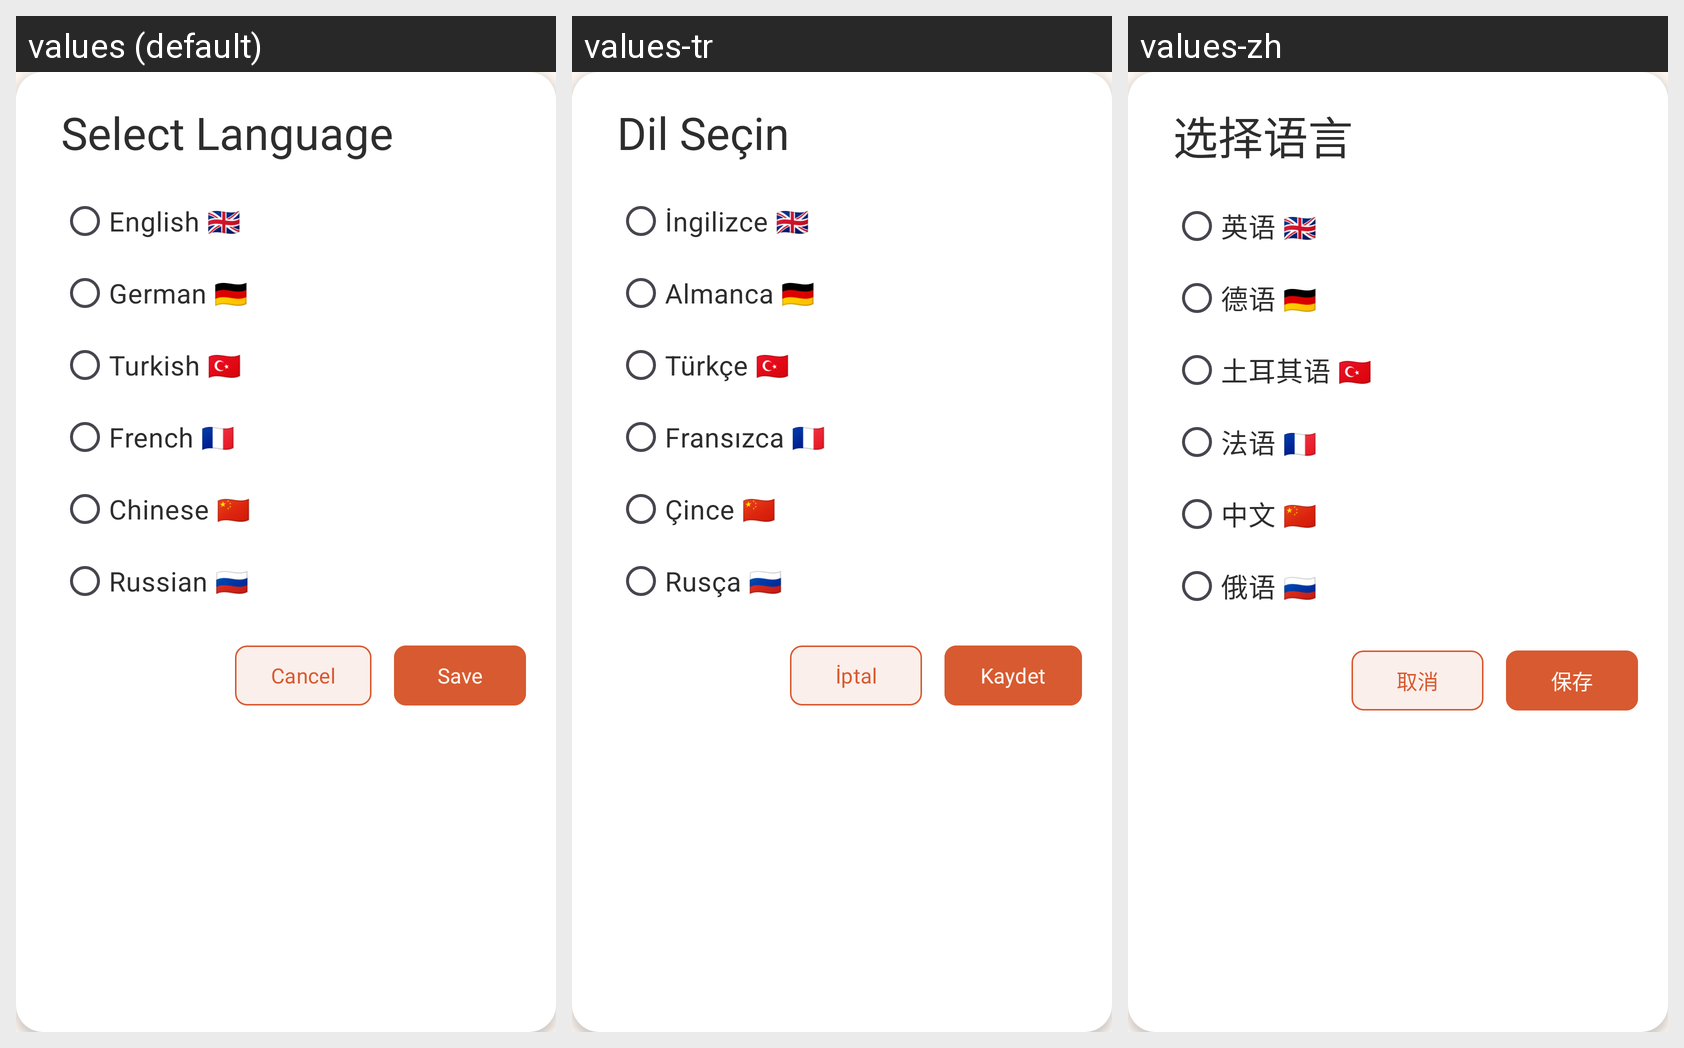

The Android screen above is rendered under several locales of the same app. Produce the string resources it draws, with the default and per-locale values.
Android screen res/layout/language_alert_dialog.xml rendered under 3 locales, left to right: values (default), values-tr, values-zh. Device: Nexus 5 (rendered at 1080×1920; each locale shown at half size, 540×960, under a caption strip naming it); theme Theme.CookBook.
Other locales in the repository, not shown: values-de, values-fr, values-ru.
Strings drawn on this screen, with the default value and each locale's value (text and hints the layout hard-codes, and strings that could not be matched under every locale, appear in the picture but are not listed):

select_language
  values: Select Language
  values-tr: Dil Seçin
  values-zh: 选择语言

english
  values: English 🇬🇧
  values-tr: İngilizce 🇬🇧
  values-zh: 英语 🇬🇧

german
  values: German 🇩🇪
  values-tr: Almanca 🇩🇪
  values-zh: 德语 🇩🇪

turkish_lang
  values: Turkish 🇹🇷
  values-tr: Türkçe 🇹🇷
  values-zh: 土耳其语 🇹🇷

french
  values: French 🇫🇷
  values-tr: Fransızca 🇫🇷
  values-zh: 法语 🇫🇷

chinese_lang
  values: Chinese 🇨🇳
  values-tr: Çince 🇨🇳
  values-zh: 中文 🇨🇳

russian_lang
  values: Russian 🇷🇺
  values-tr: Rusça 🇷🇺
  values-zh: 俄语 🇷🇺

cancel
  values: Cancel
  values-tr: İptal
  values-zh: 取消

save
  values: Save
  values-tr: Kaydet
  values-zh: 保存
